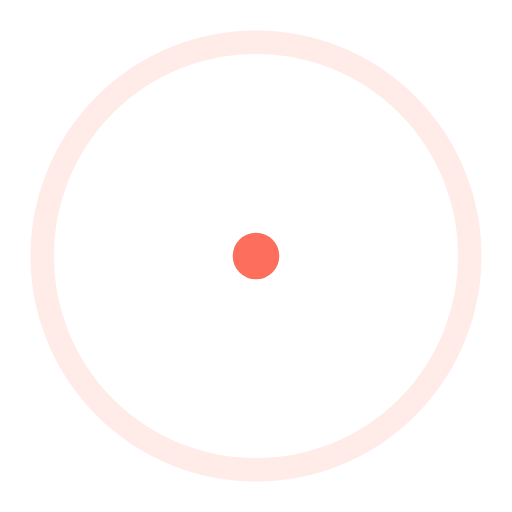
t = 0.00 s
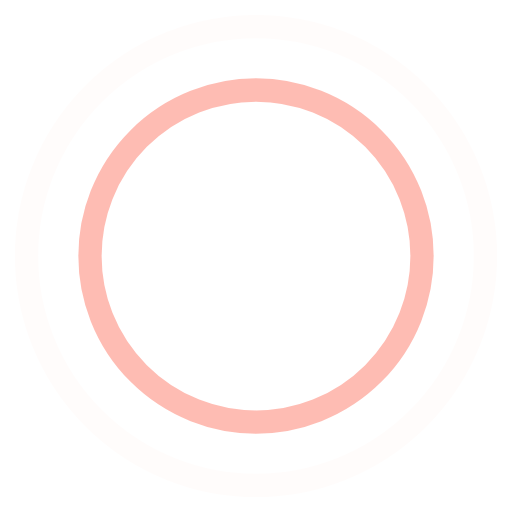
t = 0.45 s
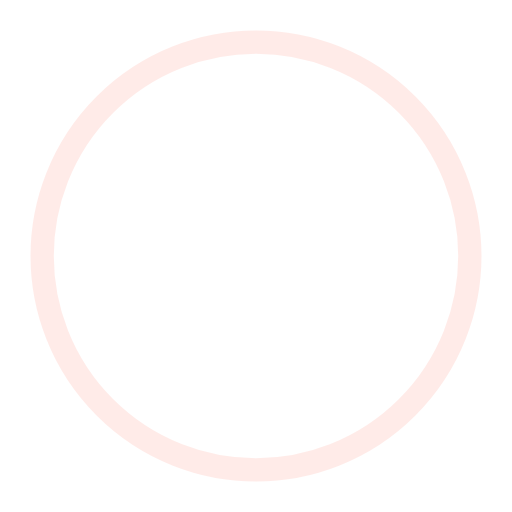
t = 0.90 s
t = 1.35 s: frame unchanged from t = 0.45 s, image omitted

The animated SVG that drew these frames (rendered in a browser with its animation timeline set to each time). Animation: 4 SMIL elements (animate=4); one cycle of 1.80 s, repeats indefinitely.

<!-- By Sam Herbert (@sherb), for everyone. More @ http://goo.gl/7AJzbL -->
<svg width="44" height="44" viewBox="0 0 44 44" xmlns="http://www.w3.org/2000/svg" stroke="#fd6f5c">
    <g fill="none" fill-rule="evenodd" stroke-width="2">
        <circle cx="22" cy="22" r="1">
            <animate attributeName="r"
                begin="0s" dur="1.8s"
                values="1; 20"
                calcMode="spline"
                keyTimes="0; 1"
                keySplines="0.165, 0.84, 0.44, 1"
                repeatCount="indefinite" />
            <animate attributeName="stroke-opacity"
                begin="0s" dur="1.8s"
                values="1; 0"
                calcMode="spline"
                keyTimes="0; 1"
                keySplines="0.3, 0.61, 0.355, 1"
                repeatCount="indefinite" />
        </circle>
        <circle cx="22" cy="22" r="1">
            <animate attributeName="r"
                begin="-0.9s" dur="1.8s"
                values="1; 20"
                calcMode="spline"
                keyTimes="0; 1"
                keySplines="0.165, 0.84, 0.44, 1"
                repeatCount="indefinite" />
            <animate attributeName="stroke-opacity"
                begin="-0.9s" dur="1.8s"
                values="1; 0"
                calcMode="spline"
                keyTimes="0; 1"
                keySplines="0.3, 0.61, 0.355, 1"
                repeatCount="indefinite" />
        </circle>
    </g>
</svg>
